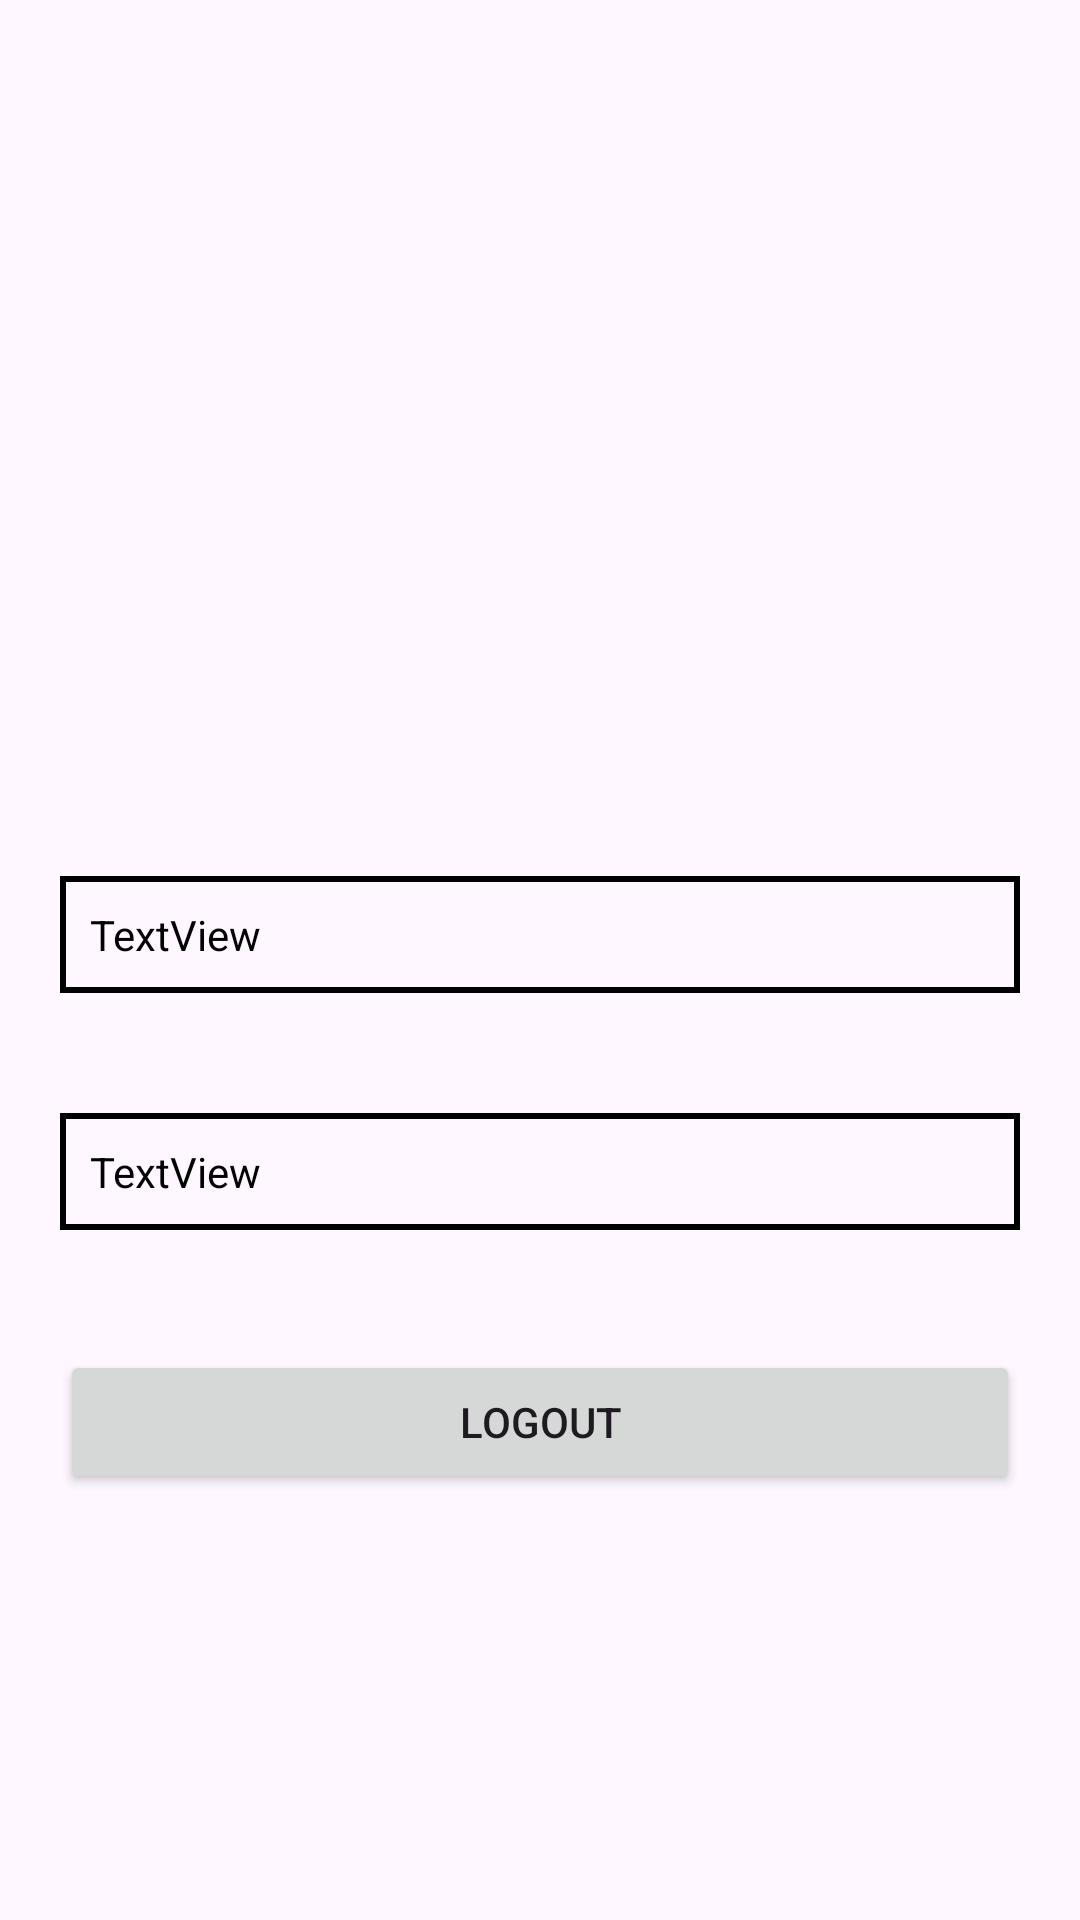

Write the Android layout XML for this screen, with the resource values it uses.
<!-- AndroidManifest.xml: application theme Theme.SelfTrainer -->
<!-- res/layout/fragment_profile.xml -->
<?xml version="1.0" encoding="utf-8"?>
<RelativeLayout xmlns:android="http://schemas.android.com/apk/res/android"
    xmlns:app="http://schemas.android.com/apk/res-auto"
    xmlns:tools="http://schemas.android.com/tools"
    android:layout_width="match_parent"
    android:layout_height="match_parent"
    tools:context=".Fragments.ProfileFragment">


    <LinearLayout
        android:layout_width="match_parent"
        android:layout_height="wrap_content"
        android:orientation="vertical"
        android:layout_centerInParent="true">

        <ImageView
            android:id="@+id/imageView"
            android:layout_width="150dp"
            android:layout_height="150dp"
            android:layout_gravity="center"
            android:src="@drawable/baseline_person_pin_24" />

        <TextView
            android:id="@+id/name_detail"
            android:layout_width="match_parent"
            android:layout_height="wrap_content"
            android:text="TextView"
            android:textColor="@color/black"
            android:background="@drawable/btn"
            android:layout_margin="20dp"
            android:padding="10dp"/>

        <TextView
            android:id="@+id/email_detail"
            android:layout_width="match_parent"
            android:layout_height="wrap_content"
            android:text="TextView"
            android:textColor="@color/black"
            android:background="@drawable/btn"
            android:layout_margin="20dp"
            android:padding="10dp"/>

        <androidx.appcompat.widget.AppCompatButton
            android:id="@+id/logout"
            android:layout_width="match_parent"
            android:layout_height="wrap_content"
            android:layout_margin="20dp"
            android:text="logout" />
    </LinearLayout>
</RelativeLayout>
<!-- resources referenced by this layout -->
<resources>
  <!-- drawable btn (drawable) -->
  <?xml version="1.0" encoding="utf-8"?>
  <shape android:shape="rectangle" xmlns:android="http://schemas.android.com/apk/res/android">
     <stroke android:width="2dp"/>
  </shape>
  <style name="Theme.SelfTrainer" parent="Base.Theme.SelfTrainer" />
  <style name="Base.Theme.SelfTrainer" parent="Theme.Material3.DayNight.NoActionBar">
          
          
      </style>
  <!-- not gathered from this repository: default colours our renderer supplied (Android Studio template values) -->
  <color name="black">#FF000000</color>
</resources>
